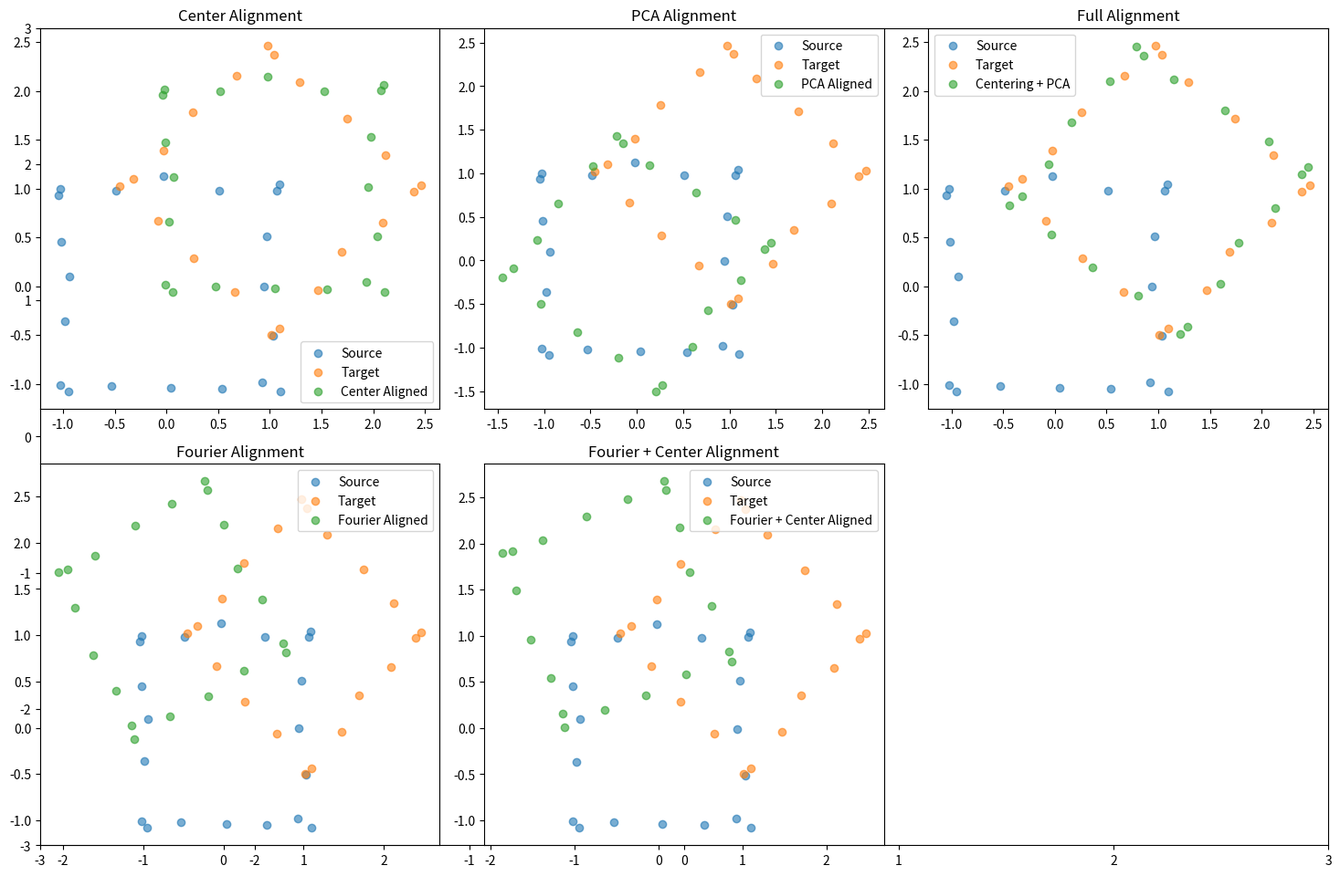

Write the Python code that produced this figure.
import numpy as np
import matplotlib.pyplot as plt

def align_boundaries_by_centering(source, target):
    """Aligns boundary2 to boundary1 by centering both sets and then translating boundary2 to boundary1's centroid."""
    # Step 1: Compute the centroids of both boundaries
    source_centroid = np.mean(source, axis=0)
    target_centroid = np.mean(target, axis=0)
    
    # Step 2: Move source to the position of targets's centroid
    source_aligned = source + (target_centroid - source_centroid)

    return source_aligned

def pca_alignment(source, target):
    """Aligns target to source using PCA after centering both sets."""
    def compute_pca(points):
        mean = np.mean(points, axis=0)
        centered = points - mean
        U, S, Vt = np.linalg.svd(centered, full_matrices=False)
        return Vt, mean  # Principal components + centroid
    
    # Center both point sets by subtracting their centroids
    source_mean = np.mean(source, axis=0)
    target_mean = np.mean(target, axis=0)
    
    source_centered = source - source_mean
    target_centered = target - target_mean
    
    # Compute PCA for both centered point sets
    V_source, _ = compute_pca(source_centered)
    V_target, _ = compute_pca(target_centered)
    
    # Compute initial rotation (align principal axes)
    R_init = V_source.T @ V_target  # Align the principal components
    
    # Apply the rotation to target
    target_aligned = (target_centered @ R_init) + source_mean

    return target_aligned, R_init

def fourier_alignment(source, target):
    """Aligns target to source using Fourier phase correlation."""
    def to_polar(points):
        """Converts Cartesian points to polar coordinates."""
        r = np.linalg.norm(points, axis=1)
        theta = np.arctan2(points[:, 1], points[:, 0])
        return r, theta
    
    # Convert both boundaries to polar coordinates
    r1, theta1 = to_polar(source)
    r2, theta2 = to_polar(target)
    
    # Convert polar to complex form for FFT (e^(i*theta) representation)
    complex_source = r1 * np.exp(1j * theta1)
    complex_target = r2 * np.exp(1j * theta2)
    
    # Fourier transforms of both point sets
    f1 = np.fft.fft(complex_source)
    f2 = np.fft.fft(complex_target)
    
    # Cross-correlation in the frequency domain (normalized)
    cross_power = np.conj(f1) * f2 / np.abs(f1) / np.abs(f2)
    phase_shift = np.fft.ifft(cross_power)
    
    # Find the phase shift (rotation) between the two point sets
    rotation_angle = np.angle(phase_shift[0])
    
    # Apply the rotation
    rotation_matrix = np.array([[np.cos(rotation_angle), -np.sin(rotation_angle)], 
                                [np.sin(rotation_angle), np.cos(rotation_angle)]])
    
    aligned_target = np.dot(target, rotation_matrix.T)
    
    return aligned_target, rotation_angle

def generate_square(size, center=(0, 0), n_points=100):
    """Generate points forming a square"""
    half = size / 2
    corners = np.array([
        [-half, -half], [half, -half],
        [half, half], [-half, half]
    ]) + center
    points = []
    for i in range(4):
        start, end = corners[i], corners[(i + 1) % 4]
        t = np.linspace(0, 1, n_points // 4)
        segment = (1 - t[:, None]) * start + t[:, None] * end
        points.append(segment)
    return np.vstack(points)

def test_pre_alignments():
    """Test center alignment, PCA+center, and Fourier+center on two squares"""
    # Generate two squares
    source = generate_square(2, center=(0, 0), n_points=20)
    true_angle = np.pi / 4  # 45 degrees
    true_R = np.array([[np.cos(true_angle), -np.sin(true_angle)],
                      [np.sin(true_angle), np.cos(true_angle)]])
    true_t = np.array([1, 1])
    target = (true_R @ source.T).T + true_t

    # Add noise
    source += np.random.normal(0, 0.05, source.shape)
    target += np.random.normal(0, 0.05, target.shape)

    # Apply pre-alignments
    center_aligned = align_boundaries_by_centering(np.copy(source), np.copy(target))
    pca_aligned, _ = pca_alignment(np.copy(source), np.copy(target))
    pca_centered_aligned, _ = pca_alignment(np.copy(center_aligned), np.copy(target))
    fourier_aligned, _ = fourier_alignment(np.copy(source), np.copy(target))
    fourier_centered_aligned, _ = fourier_alignment(np.copy(center_aligned), np.copy(target))

    # Plot the results
    plt.figure(figsize=(15, 10), dpi=100)
    plt.xticks(np.arange(-3, 4, 1))
    plt.yticks(np.arange(-3, 4, 1))

    plt.subplot(2, 3, 1)
    plt.scatter(source[:, 0], source[:, 1], label='Source', alpha=0.6)
    plt.scatter(target[:, 0], target[:, 1], label='Target', alpha=0.6)
    plt.scatter(center_aligned[:, 0], center_aligned[:, 1], label='Center Aligned', alpha=0.6)
    plt.title('Center Alignment')
    plt.legend()

    plt.subplot(2, 3, 2)
    plt.scatter(source[:, 0], source[:, 1], label='Source', alpha=0.6)
    plt.scatter(target[:, 0], target[:, 1], label='Target', alpha=0.6)
    plt.scatter(pca_aligned[:, 0], pca_aligned[:, 1], label='PCA Aligned', alpha=0.6)
    plt.title('PCA Alignment')
    plt.legend()

    plt.subplot(2, 3, 3)
    plt.scatter(source[:, 0], source[:, 1], label='Source', alpha=0.6)
    plt.scatter(target[:, 0], target[:, 1], label='Target', alpha=0.6)
    plt.scatter(pca_centered_aligned[:, 0], pca_centered_aligned[:, 1], label='Centering + PCA', alpha=0.6)
    plt.title('Full Alignment')
    plt.legend()

    plt.subplot(2, 3, 4)
    plt.scatter(source[:, 0], source[:, 1], label='Source', alpha=0.6)
    plt.scatter(target[:, 0], target[:, 1], label='Target', alpha=0.6)
    plt.scatter(fourier_aligned[:, 0], fourier_aligned[:, 1], label='Fourier Aligned', alpha=0.6)
    plt.title('Fourier Alignment')
    plt.legend()

    plt.subplot(2, 3, 5)
    plt.scatter(source[:, 0], source[:, 1], label='Source', alpha=0.6)
    plt.scatter(target[:, 0], target[:, 1], label='Target', alpha=0.6)
    plt.scatter(fourier_centered_aligned[:, 0], fourier_centered_aligned[:, 1], label='Fourier + Center Aligned', alpha=0.6)
    plt.title('Fourier + Center Alignment')
    plt.legend()

    plt.tight_layout()
    plt.show()

if __name__ == "__main__":
    test_pre_alignments()
